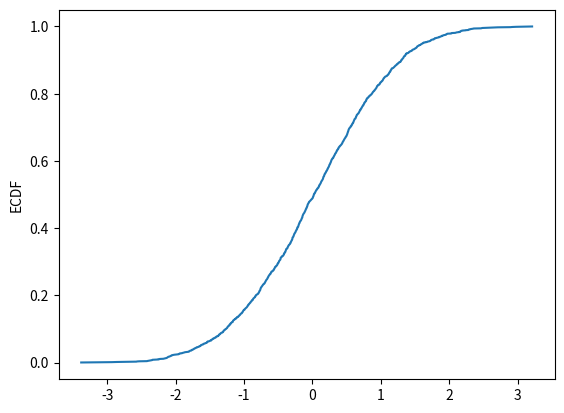

The matplotlib source for this figure:
# Ideas from : https://campus.datacamp.com/courses/statistical-thinking-in-python-part-1/graphical-exploratory-data-analysis?ex=12

import numpy as np
import matplotlib.pyplot as plt


def ecdf(data):
    """Compute ECDF for a one-dimensional array of measurements."""
    # Number of data points: n
    n = len(data)

    # x-data for the ECDF: x
    x = np.sort(data)

    # y-data for the ECDF: y
    y = np.arange(1, n+1) / n

    return x, y


if __name__ == "__main__":
    y = np.random.normal(0, 1, size=2000)

    x, y = ecdf(y)
    plt.plot(x, y)
    plt.ylabel("ECDF")

    plt.show()
